3-way image classification set "recortes" from GitHub (Valery-Rosero/DataSetsIA); label vocabulary: casco correcto, casco mal puesto, sin casco.

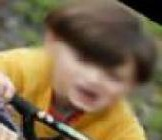
Label: sin casco

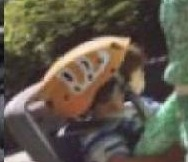
Label: casco correcto

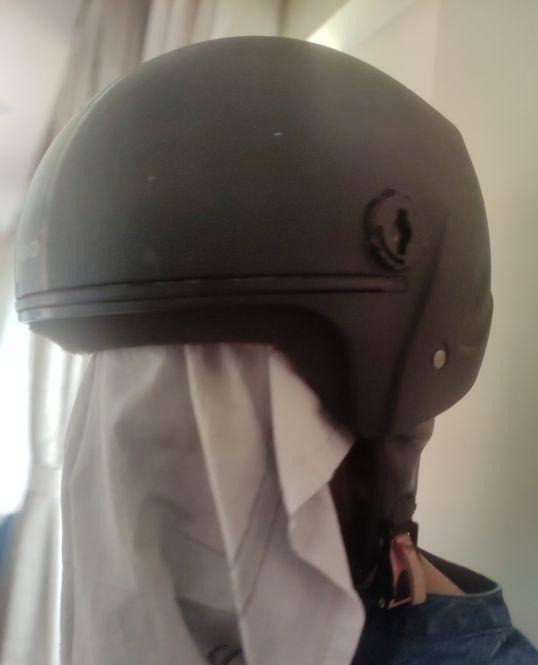
Label: casco mal puesto

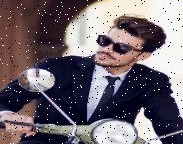
Label: sin casco

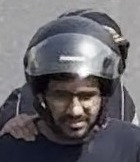
Label: casco correcto

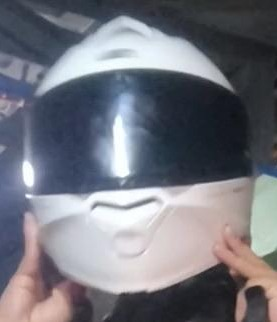
Label: casco mal puesto
